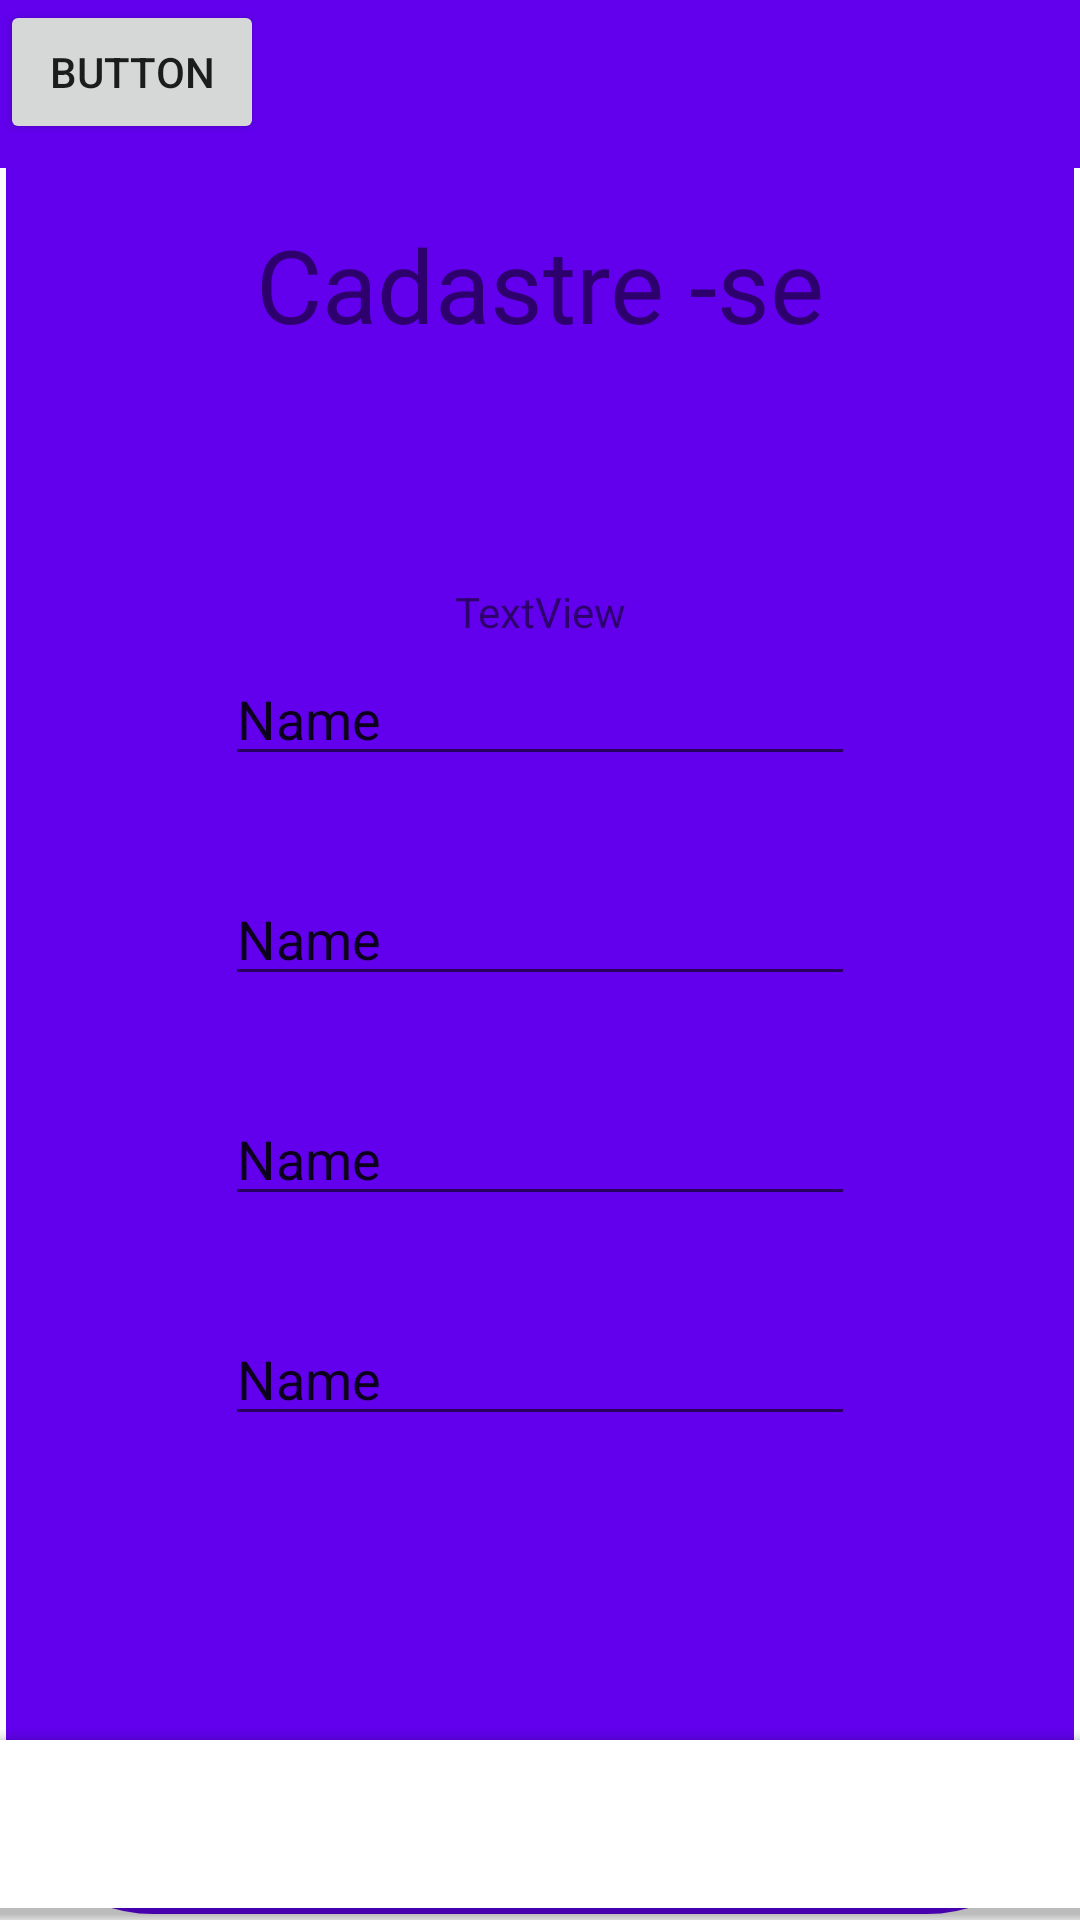

This screen was rendered from an Android layout file. Write that file and the resources it references.
<!-- AndroidManifest.xml: application theme Theme.InNatureApp -->
<!-- res/layout/activity_cadastro.xml -->
<?xml version="1.0" encoding="utf-8"?>
<androidx.constraintlayout.widget.ConstraintLayout xmlns:android="http://schemas.android.com/apk/res/android"
    xmlns:app="http://schemas.android.com/apk/res-auto"
    xmlns:tools="http://schemas.android.com/tools"
    android:layout_width="match_parent"
    android:layout_height="match_parent"
    android:background="@drawable/painel_bg"
    tools:context=".CadastroActivity">

    <TextView
        android:id="@+id/textView2"
        android:layout_width="wrap_content"
        android:layout_height="wrap_content"
        android:layout_marginStart="8dp"
        android:layout_marginTop="16dp"
        android:layout_marginEnd="8dp"
        android:text="Cadastre -se"
        android:textSize="34sp"
        app:layout_constraintEnd_toEndOf="parent"
        app:layout_constraintStart_toStartOf="parent"
        app:layout_constraintTop_toBottomOf="@+id/toolbar3" />

    <EditText
        android:id="@+id/editTextTextPersonName2"
        android:layout_width="wrap_content"
        android:layout_height="wrap_content"
        android:layout_marginStart="8dp"
        android:layout_marginTop="100dp"
        android:layout_marginEnd="8dp"
        android:ems="10"
        android:inputType="textPersonName"
        android:text="Name"
        app:layout_constraintEnd_toEndOf="parent"
        app:layout_constraintStart_toStartOf="parent"
        app:layout_constraintTop_toBottomOf="@+id/textView2" />

    <EditText
        android:id="@+id/editTextTextPersonName3"
        android:layout_width="wrap_content"
        android:layout_height="wrap_content"
        android:layout_marginStart="8dp"
        android:layout_marginTop="32dp"
        android:layout_marginEnd="8dp"
        android:ems="10"
        android:inputType="textPersonName"
        android:text="Name"
        app:layout_constraintEnd_toEndOf="parent"
        app:layout_constraintStart_toStartOf="parent"
        app:layout_constraintTop_toBottomOf="@+id/editTextTextPersonName2" />

    <EditText
        android:id="@+id/editTextTextPersonName4"
        android:layout_width="wrap_content"
        android:layout_height="wrap_content"
        android:layout_marginStart="8dp"
        android:layout_marginTop="32dp"
        android:layout_marginEnd="8dp"
        android:ems="10"
        android:inputType="textPersonName"
        android:text="Name"
        app:layout_constraintEnd_toEndOf="parent"
        app:layout_constraintStart_toStartOf="parent"
        app:layout_constraintTop_toBottomOf="@+id/editTextTextPersonName3" />

    <EditText
        android:id="@+id/editTextTextPersonName5"
        android:layout_width="wrap_content"
        android:layout_height="wrap_content"
        android:layout_marginStart="8dp"
        android:layout_marginTop="32dp"
        android:layout_marginEnd="8dp"
        android:ems="10"
        android:inputType="textPersonName"
        android:text="Name"
        app:layout_constraintEnd_toEndOf="parent"
        app:layout_constraintStart_toStartOf="parent"
        app:layout_constraintTop_toBottomOf="@+id/editTextTextPersonName4" />

    <Button
        android:id="@+id/button4"
        android:layout_width="wrap_content"
        android:layout_height="wrap_content"
        android:text="Button"
        tools:layout_editor_absoluteX="223dp"
        tools:layout_editor_absoluteY="527dp" />

    <com.google.android.material.bottomappbar.BottomAppBar
        android:id="@+id/bottomAppBar3"
        android:layout_width="409dp"
        android:layout_height="wrap_content"
        android:layout_gravity="bottom"
        android:layout_marginBottom="4dp"
        app:layout_constraintBottom_toBottomOf="parent"
        app:layout_constraintEnd_toEndOf="parent"
        app:layout_constraintHorizontal_bias="1.0"
        app:layout_constraintStart_toStartOf="parent"
        tools:ignore="BottomAppBar" />

    <androidx.appcompat.widget.Toolbar
        android:id="@+id/toolbar3"
        android:layout_width="0dp"
        android:layout_height="wrap_content"
        android:background="?attr/colorPrimary"
        android:minHeight="?attr/actionBarSize"
        android:theme="?attr/actionBarTheme"
        app:layout_constraintEnd_toEndOf="parent"
        app:layout_constraintStart_toStartOf="parent"
        app:layout_constraintTop_toTopOf="parent" />

    <TextView
        android:id="@+id/textView3"
        android:layout_width="wrap_content"
        android:layout_height="wrap_content"
        android:layout_marginStart="8dp"
        android:layout_marginEnd="8dp"
        android:layout_marginBottom="4dp"
        android:text="TextView"
        app:layout_constraintBottom_toTopOf="@+id/editTextTextPersonName2"
        app:layout_constraintEnd_toEndOf="parent"
        app:layout_constraintStart_toStartOf="parent" />
</androidx.constraintlayout.widget.ConstraintLayout>
<!-- resources referenced by this layout -->
<resources>
  <!-- drawable painel_bg (drawable) -->
  <?xml version="1.0" encoding="utf-8"?>
  <shape xmlns:android="http://schemas.android.com/apk/res/android">
  
      <solid android:color="?attr/colorPrimary"/>
      <corners android:radius="50dp"/>
      <stroke android:width="2dp" android:color="@color/white"/>
  </shape>
  <style name="Theme.InNatureApp" parent="Theme.MaterialComponents.DayNight.DarkActionBar">
          
          <item name="colorPrimary">@color/purple_500</item>
          <item name="colorPrimaryVariant">@color/purple_700</item>
          <item name="colorOnPrimary">@color/white</item>
          
          <item name="colorSecondary">@color/teal_200</item>
          <item name="colorSecondaryVariant">@color/teal_700</item>
          <item name="colorOnSecondary">@color/black</item>
          
          <item name="android:statusBarColor">?attr/colorPrimaryVariant</item>
          
      </style>
  <color name="white">#FFFFFFFF</color>
  <color name="purple_500">#FF6200EE</color>
  <color name="purple_700">#FF3700B3</color>
  <color name="teal_200">#FF03DAC5</color>
  <color name="teal_700">#FF018786</color>
  <color name="black">#FF000000</color>
</resources>
